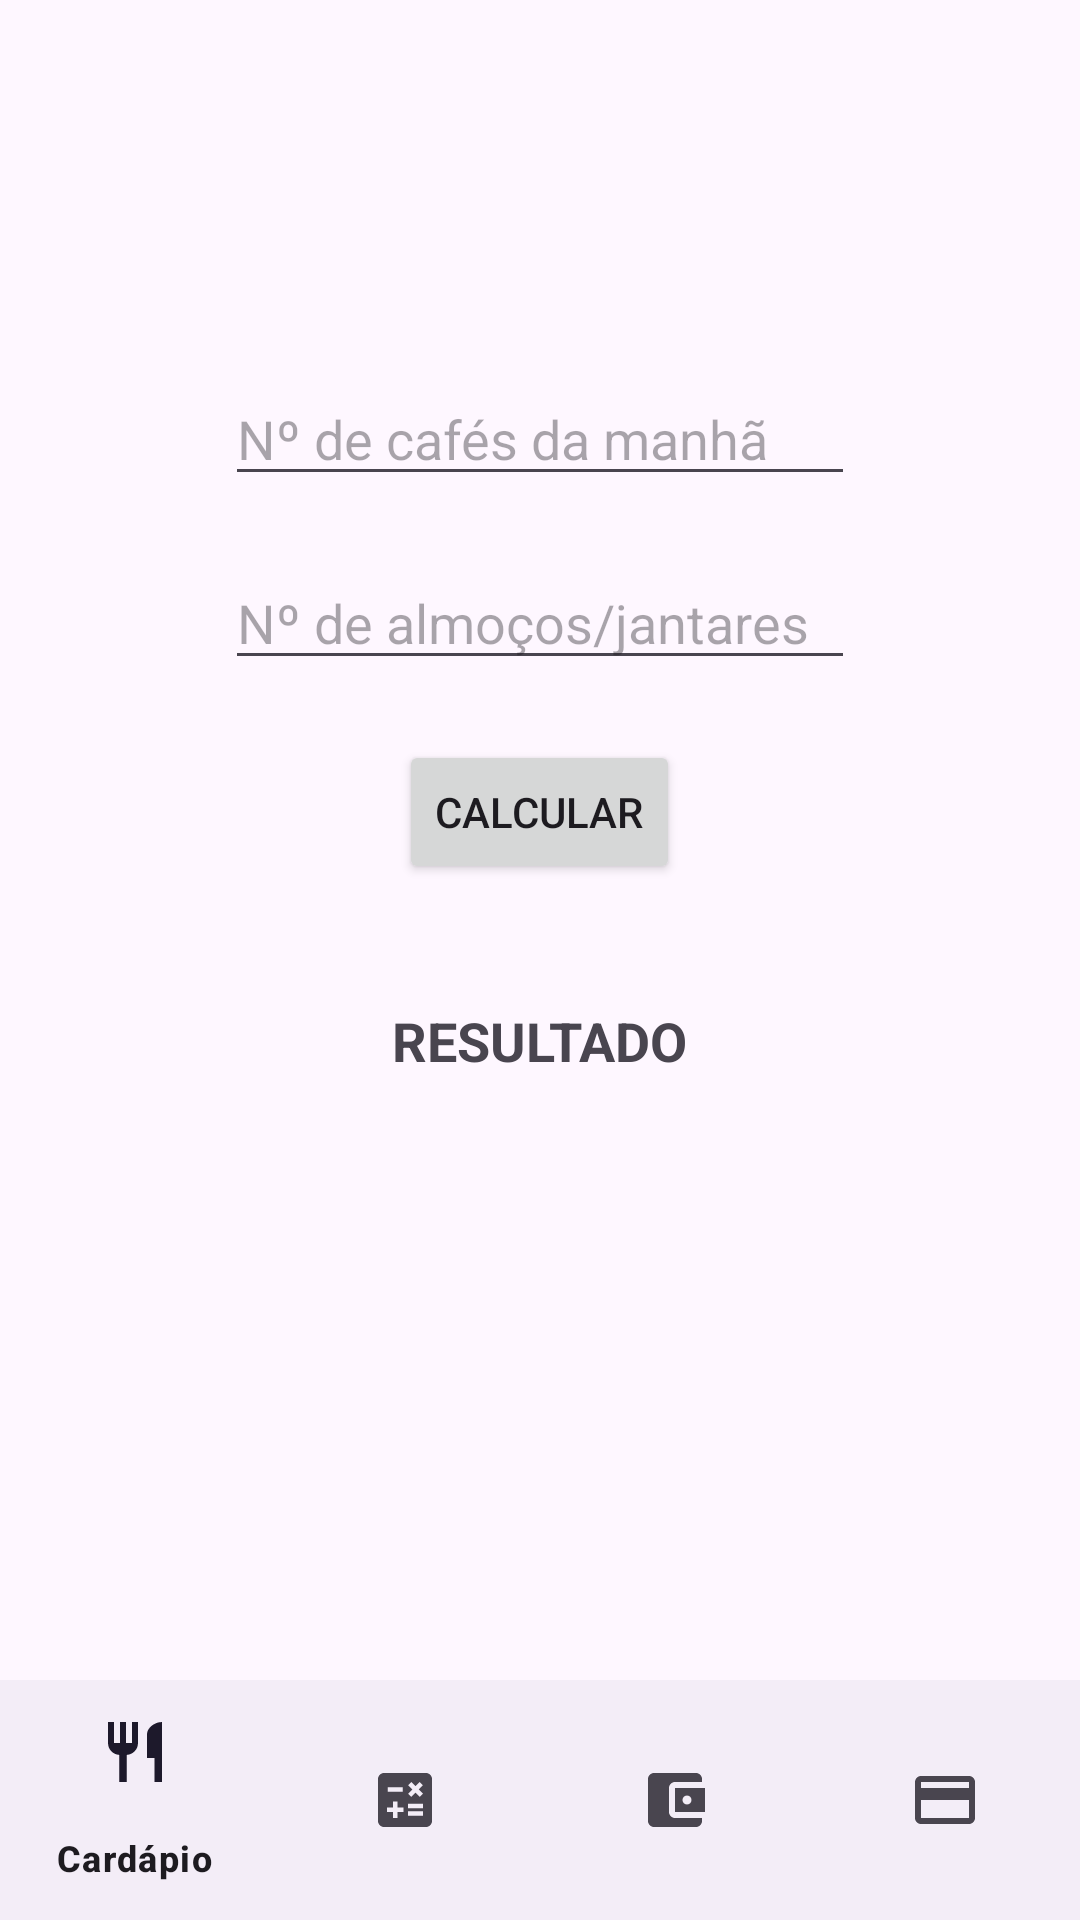

Android layout source for this screen:
<!-- AndroidManifest.xml: activity theme Theme.PaoESuco -->
<!-- res/layout/activity_calculadora.xml -->
<?xml version="1.0" encoding="utf-8"?>
<androidx.coordinatorlayout.widget.CoordinatorLayout xmlns:android="http://schemas.android.com/apk/res/android"
    xmlns:app="http://schemas.android.com/apk/res-auto"
    xmlns:tools="http://schemas.android.com/tools"
    android:id="@+id/main"
    android:layout_width="match_parent"
    android:layout_height="match_parent"
    android:fitsSystemWindows="true"
    tools:context=".CalculadoraActivity">

    <com.google.android.material.appbar.AppBarLayout
        android:layout_width="match_parent"
        android:layout_height="wrap_content"
        android:fitsSystemWindows="true">

        <com.google.android.material.appbar.MaterialToolbar
            android:id="@+id/toolbar"
            android:layout_width="match_parent"
            android:layout_height="?attr/actionBarSize" />

    </com.google.android.material.appbar.AppBarLayout>

    <include layout="@layout/content_calculadora" />

    
    <com.google.android.material.bottomnavigation.BottomNavigationView
        android:id="@+id/bottomNav"
        android:layout_width="match_parent"
        android:layout_height="wrap_content"
        android:layout_gravity="bottom"
        app:paddingBottomSystemWindowInsets="false"
        app:menu="@menu/bottom_nav_menu" />

</androidx.coordinatorlayout.widget.CoordinatorLayout>
<!-- res/layout/content_calculadora.xml (included above) -->
<?xml version="1.0" encoding="utf-8"?>
<LinearLayout xmlns:android="http://schemas.android.com/apk/res/android"
    xmlns:app="http://schemas.android.com/apk/res-auto"
    android:layout_width="match_parent"
    android:layout_height="match_parent"
    android:orientation="vertical"
    android:paddingBottom="80dp"
    app:layout_behavior="@string/appbar_scrolling_view_behavior">

    <EditText
        android:id="@+id/cafeXML"
        android:layout_width="wrap_content"
        android:layout_height="wrap_content"
        android:inputType="number"
        android:layout_gravity="center"
        android:hint="@string/hint_cafe"
        android:ems="10"
        android:layout_marginTop="60dp"/>

    <EditText
        android:id="@+id/almocoXML"
        android:layout_width="wrap_content"
        android:layout_height="wrap_content"
        android:inputType="number"
        android:layout_gravity="center"
        android:hint="@string/hint_almoco"
        android:ems="10"
        android:layout_marginTop="20dp"/>

    <Button
        android:id="@+id/calcularXML"
        android:layout_width="wrap_content"
        android:layout_height="wrap_content"
        android:layout_gravity="center"
        android:text="@string/calcular"
        android:layout_marginTop="20dp"/>

    <TextView
        android:id="@+id/resultXML"
        android:layout_width="wrap_content"
        android:layout_height="wrap_content"
        android:text="@string/resultado"
        android:textStyle="bold"
        android:textSize="18sp"
        android:layout_gravity="center"
        android:layout_marginTop="40dp"/>

</LinearLayout>
<!-- resources referenced by this layout -->
<resources>
  <string name="calcular">Calcular</string>
  <string name="hint_almoco">Nº de almoços/jantares</string>
  <string name="hint_cafe">Nº de cafés da manhã</string>
  <string name="resultado">RESULTADO</string>
  <style name="Theme.PaoESuco" parent="Base.Theme.PaoESuco" />
  <style name="Base.Theme.PaoESuco" parent="Theme.Material3.DayNight.NoActionBar">
          
          
      </style>
</resources>
